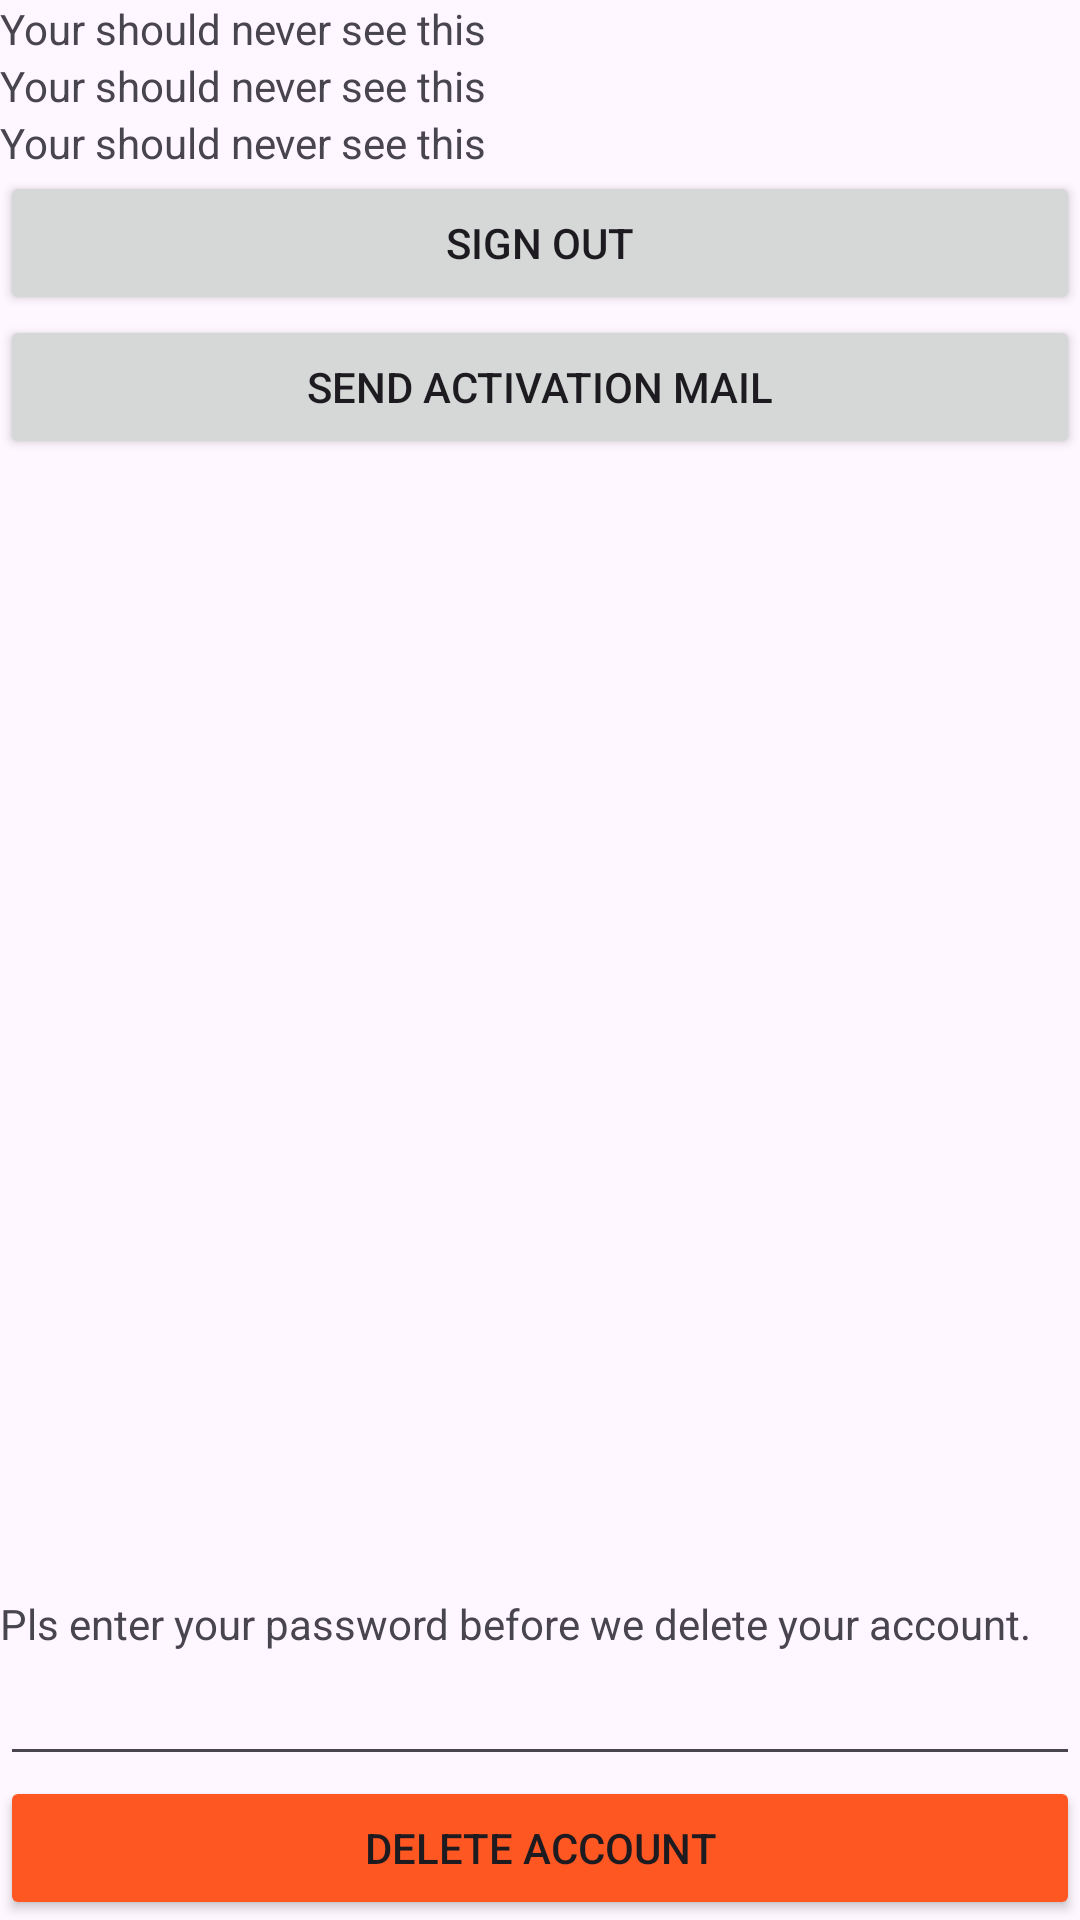

Layout XML and referenced resources for this Android screen:
<!-- AndroidManifest.xml: application theme Theme.Pluto27_gkw -->
<!-- res/layout/activity_manage_account.xml -->
<?xml version="1.0" encoding="utf-8"?>
<LinearLayout xmlns:android="http://schemas.android.com/apk/res/android"
    xmlns:app="http://schemas.android.com/apk/res-auto"
    xmlns:tools="http://schemas.android.com/tools"
    android:id="@+id/main"
    android:layout_width="match_parent"
    android:layout_height="match_parent"
    android:layout_marginTop="16dp"
    android:layout_marginLeft="16dp"
    android:layout_marginRight="16dp"
    android:layout_marginBottom="16dp"
    android:orientation="vertical"
    tools:context=".ManageAccountActivity">


    <TextView
        android:id="@+id/manageAccountEmail"
        android:layout_width="match_parent"
        android:layout_height="wrap_content"
        android:text="Your should never see this" />
    <TextView
        android:id="@+id/manageAccountEmailVerified"
        android:layout_width="match_parent"
        android:layout_height="wrap_content"
        android:text="Your should never see this" />
    <TextView
        android:id="@+id/manageAccountTechnicalId"
        android:layout_width="match_parent"
        android:layout_height="wrap_content"
        android:text="Your should never see this" />

    <Button
        android:id="@+id/manageAccountSignOut"
        android:layout_width="match_parent"
        android:layout_height="wrap_content"
        android:text="Sign Out" />

    <Button
        android:id="@+id/manageAccountSendActivationMail"
        android:layout_width="match_parent"
        android:layout_height="wrap_content"
        android:text="Send Activation Mail" />


    <Space
        android:layout_width="1dp"
        android:layout_height="0dp"
        android:layout_weight = "1"/>

    <TextView
        android:id="@+id/manageAccountPasswordText"
        android:layout_width="match_parent"
        android:layout_height="wrap_content"
        android:text="Pls enter your password before we delete your account." />

    <EditText
        android:id="@+id/manageAccountPassword"
        android:layout_width="match_parent"
        android:layout_height="wrap_content"
        android:ems="10"
        android:inputType="textPassword" />

    <Button
        android:id="@+id/manageAccountButtonDelete"
        android:layout_width="match_parent"
        android:layout_height="wrap_content"
        android:backgroundTint="#FF5722"
        android:text="Delete Account" />

</LinearLayout>
<!-- resources referenced by this layout -->
<resources>
  <style name="Theme.Pluto27_gkw" parent="Base.Theme.Pluto27_gkw" />
  <style name="Base.Theme.Pluto27_gkw" parent="Theme.Material3.DayNight">
          
          
      </style>
</resources>
